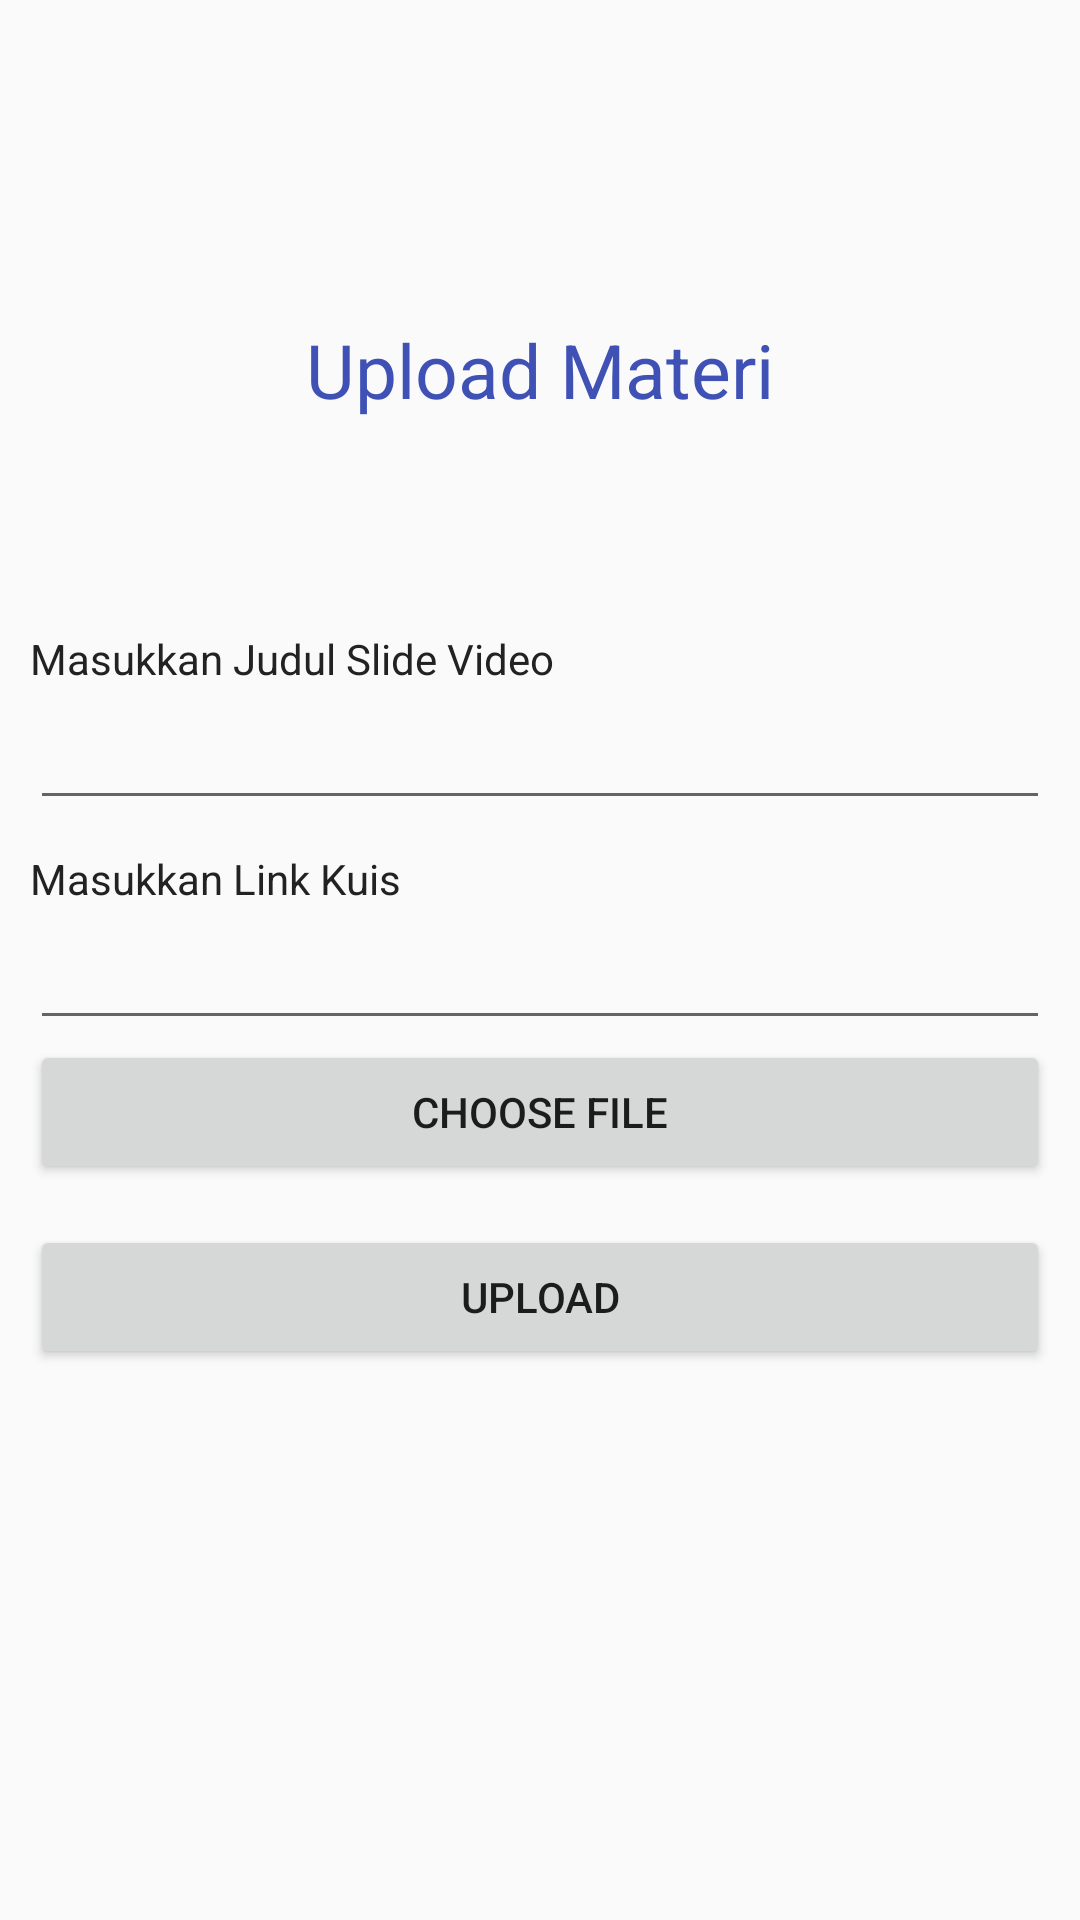

The Android layout XML behind this screen, and the referenced resources:
<!-- AndroidManifest.xml: application theme AppTheme -->
<!-- res/layout/frag_upload2.xml -->
<?xml version="1.0" encoding="utf-8"?>
<android.support.design.widget.CoordinatorLayout xmlns:android="http://schemas.android.com/apk/res/android"
    xmlns:tools="http://schemas.android.com/tools"
    android:id="@+id/container"
    android:layout_width="match_parent"
    android:layout_height="match_parent"
    android:windowSoftInputMode="adjustResize"
    tools:context="views.MenuActivity">

    <LinearLayout
        android:layout_width="match_parent"
        android:layout_height="wrap_content"
        android:layout_margin="10dp"
        android:orientation="vertical"
        android:layout_gravity="center">

        <TextView
            android:layout_width="match_parent"
            android:layout_height="wrap_content"
            android:text="Upload Materi"
            android:gravity="center"
            android:layout_marginBottom="70dp"
            android:textColor="@color/colorPrimary"
            android:textSize="25dp"/>

        <TextView
            android:id="@+id/textJudul1"
            android:text="Masukkan Judul Slide Video"
            android:textColor="@color/input_login"
            android:layout_width="match_parent"
            android:layout_height="wrap_content"/>

        <EditText
            android:id="@+id/txtJudul1"
            android:layout_width="match_parent"
            android:layout_height="wrap_content"
            android:singleLine="true"
            android:padding="10dp"/>

        <TextView
            android:id="@+id/linkKuis"
            android:text="Masukkan Link Kuis"
            android:textColor="@color/input_login"
            android:layout_width="match_parent"
            android:layout_height="wrap_content"
            android:focusable="true"
            android:focusableInTouchMode="true"
            android:paddingTop="10dp"/>

        <EditText
            android:id="@+id/edit_Kuiss"
            android:layout_width="match_parent"
            android:layout_height="wrap_content"
            android:singleLine="true"
            android:padding="10dp"/>

        <Button
            android:layout_width="match_parent"
            android:layout_height="wrap_content"
            android:text="Choose File"
            android:id="@+id/buttonChoose" />

        <TextView
            android:id="@+id/textView"
            android:textSize="10dp"
            android:layout_width="match_parent"
            android:layout_height="wrap_content"
            android:visibility="invisible"/>

        <Button
            android:layout_width="match_parent"
            android:layout_height="wrap_content"
            android:text="Upload"
            android:id="@+id/buttonUpload" />

        <TextView
            android:id="@+id/textViewResponse"
            android:textSize="10dp"
            android:layout_width="match_parent"
            android:layout_height="wrap_content"
            android:layout_marginBottom="10dp"
            android:visibility="invisible"/>

        <TextView
            android:id="@+id/txtnameJudul"
            android:textSize="10dp"
            android:layout_width="match_parent"
            android:layout_height="wrap_content"
            android:layout_marginBottom="40dp"
            android:visibility="invisible"/>
    </LinearLayout>

</android.support.design.widget.CoordinatorLayout>
<!-- resources referenced by this layout -->
<resources>
  <color name="colorPrimary">#3F51B5</color>
  <color name="input_login">#222222</color>
  <style name="AppTheme" parent="Theme.AppCompat.Light.NoActionBar">
          
          <item name="colorPrimary">@color/colorPrimary</item>
          <item name="colorPrimaryDark">@color/colorPrimaryDark</item>
          <item name="colorAccent">@color/colorAccent</item>
      </style>
  <color name="colorPrimaryDark">#303F9F</color>
  <color name="colorAccent">#FF4081</color>
</resources>
